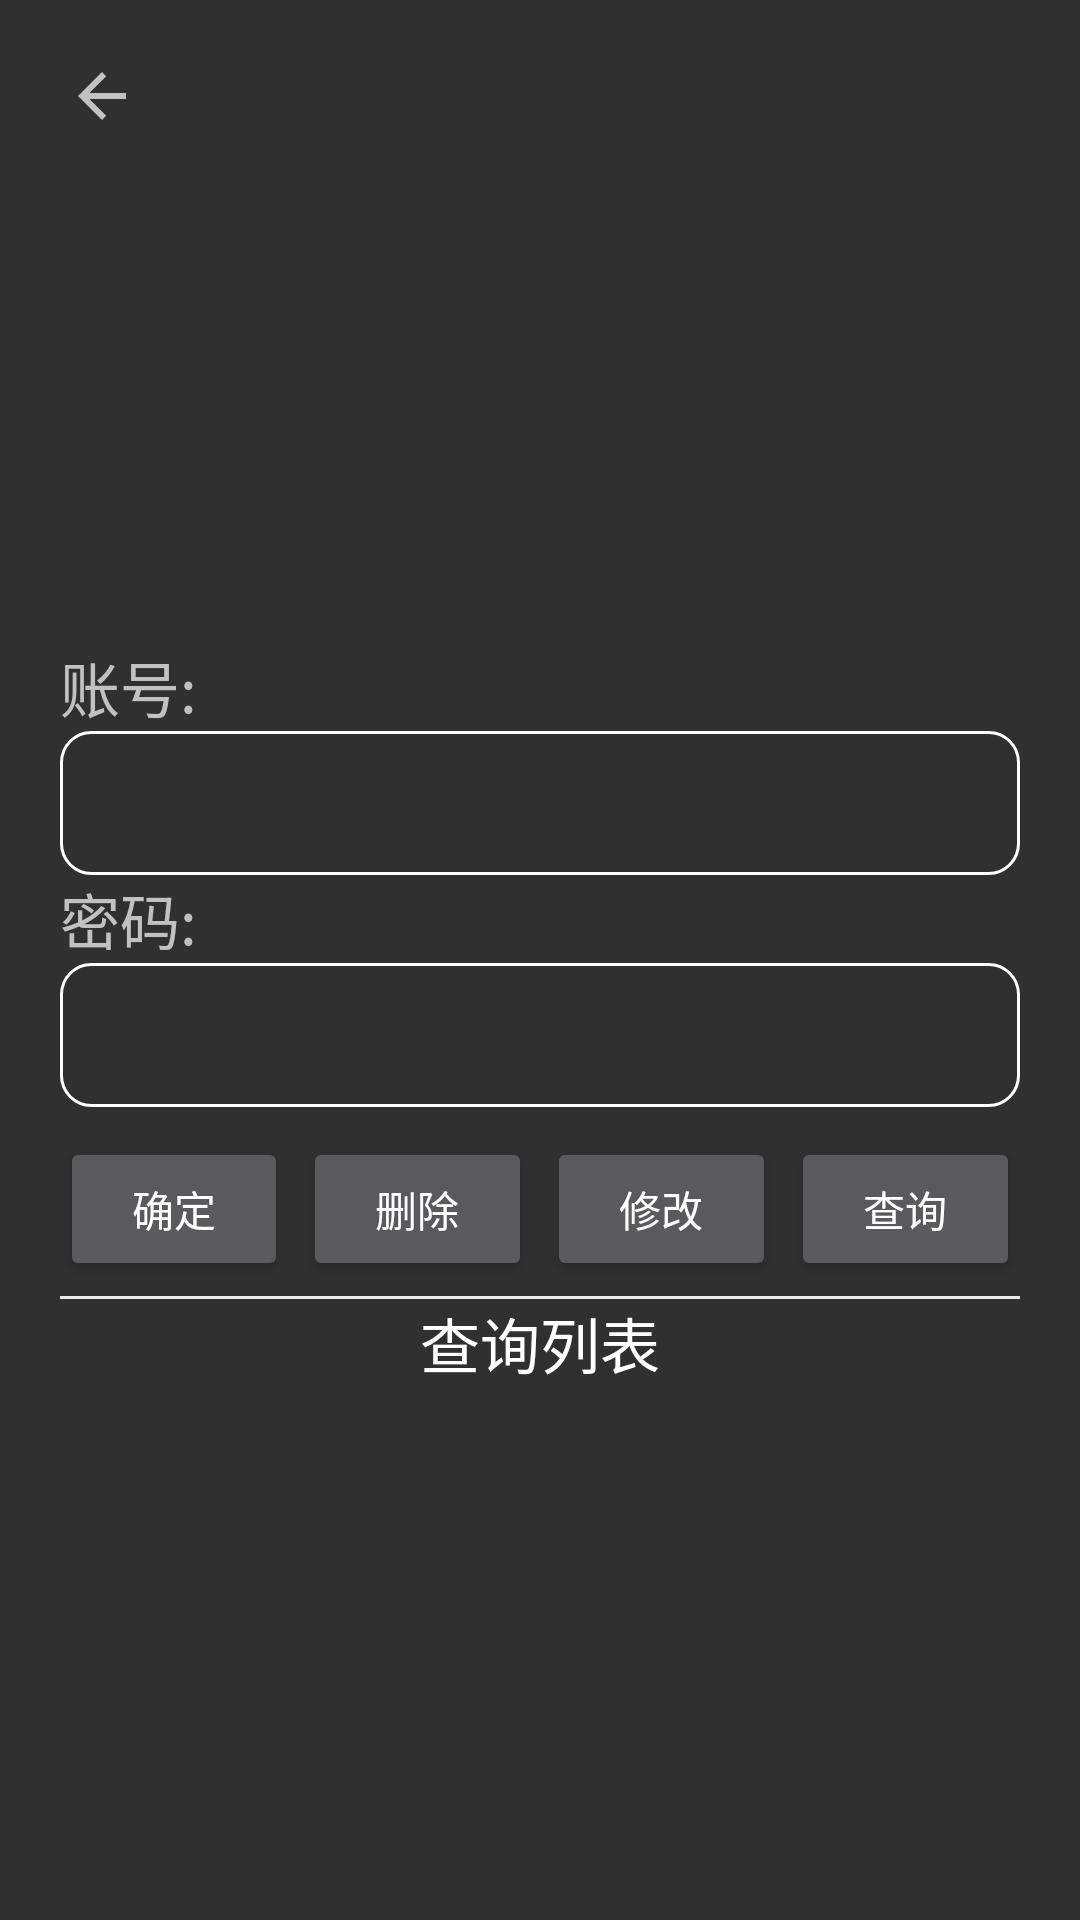

Produce the Android XML layout that renders to this screen, including the resource entries it uses.
<!-- AndroidManifest.xml: application theme Theme.AppCompat.NoActionBar -->
<!-- res/layout/activity_zhuce.xml -->
<?xml version="1.0" encoding="utf-8"?>
<LinearLayout xmlns:android="http://schemas.android.com/apk/res/android"
    xmlns:app="http://schemas.android.com/apk/res-auto"
    xmlns:tools="http://schemas.android.com/tools"
    android:layout_width="match_parent"
    android:layout_height="match_parent"
    android:orientation="vertical"
    tools:context=".GodActivity"
    android:background="@drawable/bgk">

    <ImageButton
        android:id="@+id/returnButton"
        android:layout_width="wrap_content"
        android:layout_height="wrap_content"
        android:backgroundTint="#00FFFFFF"
        android:layout_margin="10dp"
        app:srcCompat="?attr/actionModeCloseDrawable"
        tools:ignore="ContentDescription,MissingConstraints" />

    <LinearLayout
        android:layout_width="match_parent"
        android:layout_height="match_parent"
        android:layout_marginStart="20dp"
        android:layout_marginEnd="20dp"
        android:gravity="center"
        android:orientation="vertical">

        <TextView
            android:layout_width="wrap_content"
            android:layout_height="wrap_content"
            android:layout_gravity="start"
            android:text="账号:"
            android:textSize="20sp" />

        <EditText
            android:id="@+id/edt1"
            android:layout_width="match_parent"
            android:layout_height="wrap_content"
            android:background="@drawable/edit_style"
            android:minHeight="48dp" />

        <TextView
            android:layout_width="wrap_content"
            android:layout_height="wrap_content"
            android:layout_gravity="start"
            android:text="密码:"
            android:textSize="20sp" />

        <EditText
            android:id="@+id/edt2"
            android:layout_width="match_parent"
            android:layout_height="wrap_content"
            android:background="@drawable/edit_style"
            android:minHeight="48dp" />

        <LinearLayout
            android:layout_width="match_parent"
            android:layout_height="wrap_content"
            android:layout_marginTop="10dp"
            android:orientation="horizontal">

            <Button
                android:id="@+id/button"
                android:layout_width="0dp"
                android:layout_height="wrap_content"
                android:layout_marginEnd="5dp"
                android:layout_weight="1"
                android:text="确定" />

            <Button
                android:id="@+id/button2"
                android:layout_width="0dp"
                android:layout_height="wrap_content"
                android:layout_marginEnd="5dp"
                android:layout_weight="1"
                android:text="删除" />

            <Button
                android:id="@+id/button3"
                android:layout_width="0dp"
                android:layout_height="wrap_content"
                android:layout_marginEnd="5dp"
                android:layout_weight="1"
                android:text="修改" />

            <Button
                android:id="@+id/button4"
                android:layout_width="0dp"
                android:layout_height="wrap_content"
                android:layout_weight="1"
                android:text="查询" />

        </LinearLayout>

        <View
            android:layout_width="match_parent"
            android:layout_height="1dp"
            android:background="#EBEBEB"
            android:layout_marginTop="5dp"/>

        <TextView
            android:layout_width="wrap_content"
            android:layout_height="wrap_content"
            android:text="查询列表"
            android:textSize="20sp"
            android:textColor="@color/white"/>

        <ScrollView
            android:layout_width="match_parent"
            android:layout_height="wrap_content"
            >

            <TextView
                android:id="@+id/find_data"
                android:layout_width="wrap_content"
                android:layout_height="wrap_content"
                android:textSize="20sp"
                android:textColor="@color/white"
                android:scrollbars="none"/>

        </ScrollView>

    </LinearLayout>



</LinearLayout>
<!-- resources referenced by this layout -->
<resources>
  <color name="white">#FFFFFFFF</color>
  <!-- drawable edit_style (drawable) -->
  <?xml version="1.0" encoding="utf-8"?>
  <shape xmlns:android="http://schemas.android.com/apk/res/android">
      <corners
          android:radius="10dp"/>
      <padding
          android:left="5dp" />
      <stroke
          android:color="@color/white"
          android:width="1dp"/>
  </shape>
</resources>
